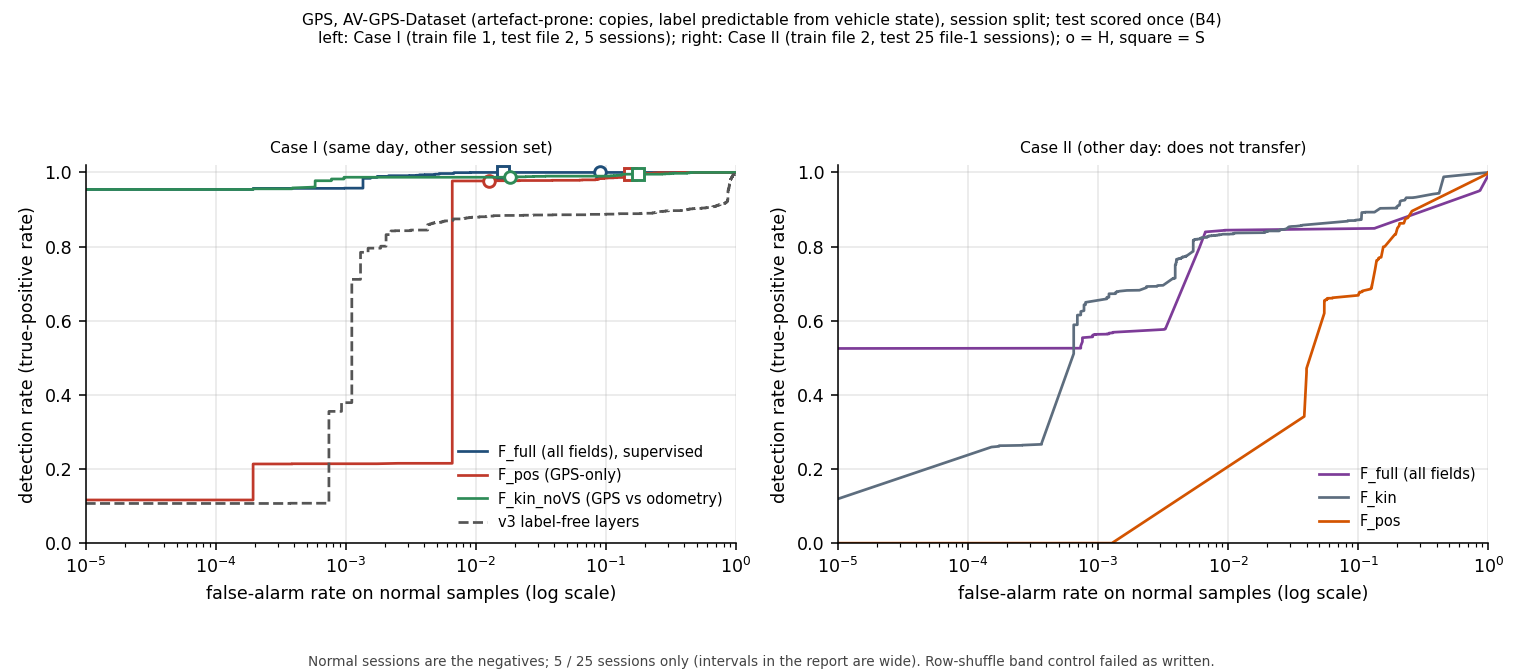

The table this chart was drawn from, first rows:
panel, curve, kind, fpr, tpr
0, F_full (all fields), supervised, curve, 1e-05, 0.9541
0, F_full (all fields), supervised, curve, 1.059560179277617e-05, 0.9541
0, F_full (all fields), supervised, curve, 1.1226677735108135e-05, 0.9541
0, F_full (all fields), supervised, curve, 1.1895340673703208e-05, 0.9541
0, F_full (all fields), supervised, curve, 1.2603829296797274e-05, 0.9541
0, F_full (all fields), supervised, curve, 1.3354515629299001e-05, 0.9541
0, F_full (all fields), supervised, curve, 1.414991297434576e-05, 0.9541
0, F_full (all fields), supervised, curve, 1.4992684327860471e-05, 0.9541
0, F_full (all fields), supervised, curve, 1.588565129428053e-05, 0.9541
0, F_full (all fields), supervised, curve, 1.6831803533309584e-05, 0.9541
0, F_full (all fields), supervised, curve, 1.7834308769319092e-05, 0.9541
0, F_full (all fields), supervised, curve, 1.8896523396912115e-05, 0.9541
0, F_full (all fields), supervised, curve, 2.0022003718155845e-05, 0.9541
0, F_full (all fields), supervised, curve, 2.121451784910632e-05, 0.9541
0, F_full (all fields), supervised, curve, 2.2478058335487252e-05, 0.9541
0, F_full (all fields), supervised, curve, 2.3816855519761608e-05, 0.9541
0, F_full (all fields), supervised, curve, 2.523539170434766e-05, 0.9541
0, F_full (all fields), supervised, curve, 2.6738416158399493e-05, 0.9541
0, F_full (all fields), supervised, curve, 2.833096101839324e-05, 0.9541
0, F_full (all fields), supervised, curve, 3.001835813575592e-05, 0.9541
0, F_full (all fields), supervised, curve, 3.180625692794119e-05, 0.9541
0, F_full (all fields), supervised, curve, 3.370064329271932e-05, 0.9541
0, F_full (all fields), supervised, curve, 3.5707859649004625e-05, 0.9541
0, F_full (all fields), supervised, curve, 3.783462617131933e-05, 0.9541
0, F_full (all fields), supervised, curve, 4.008806328898465e-05, 0.9541
0, F_full (all fields), supervised, curve, 4.2475715525369026e-05, 0.9541
0, F_full (all fields), supervised, curve, 4.5005576757004976e-05, 0.9541
0, F_full (all fields), supervised, curve, 4.7686116977144744e-05, 0.9541
0, F_full (all fields), supervised, curve, 5.0526310653356795e-05, 0.9541
0, F_full (all fields), supervised, curve, 5.35356667741073e-05, 0.9541
0, F_full (all fields), supervised, curve, 5.672426068491978e-05, 0.9541
0, F_full (all fields), supervised, curve, 6.0102767820703876e-05, 0.9541
0, F_full (all fields), supervised, curve, 6.368249944718586e-05, 0.9541
0, F_full (all fields), supervised, curve, 6.7475440531107e-05, 0.9541
0, F_full (all fields), supervised, curve, 7.149428986597576e-05, 0.9541
0, F_full (all fields), supervised, curve, 7.57525025877192e-05, 0.9541
0, F_full (all fields), supervised, curve, 8.026433522257174e-05, 0.9541
0, F_full (all fields), supervised, curve, 8.504489341802686e-05, 0.9541
0, F_full (all fields), supervised, curve, 9.011018251665018e-05, 0.9541
0, F_full (all fields), supervised, curve, 9.547716114208066e-05, 0.9541
0, F_full (all fields), supervised, curve, 0.0001012, 0.9541
0, F_full (all fields), supervised, curve, 0.0001072, 0.9541
0, F_full (all fields), supervised, curve, 0.0001136, 0.9541
0, F_full (all fields), supervised, curve, 0.0001203, 0.9541
0, F_full (all fields), supervised, curve, 0.0001275, 0.9541
0, F_full (all fields), supervised, curve, 0.0001351, 0.9541
0, F_full (all fields), supervised, curve, 0.0001431, 0.9541
0, F_full (all fields), supervised, curve, 0.0001517, 0.9541
0, F_full (all fields), supervised, curve, 0.0001607, 0.9541
0, F_full (all fields), supervised, curve, 0.0001703, 0.9541
0, F_full (all fields), supervised, curve, 0.0001804, 0.9541
0, F_full (all fields), supervised, curve, 0.0001912, 0.9541
0, F_full (all fields), supervised, curve, 0.0002026, 0.957
0, F_full (all fields), supervised, curve, 0.0002146, 0.957
0, F_full (all fields), supervised, curve, 0.0002274, 0.957
0, F_full (all fields), supervised, curve, 0.0002409, 0.957
0, F_full (all fields), supervised, curve, 0.0002553, 0.957
0, F_full (all fields), supervised, curve, 0.0002705, 0.957
0, F_full (all fields), supervised, curve, 0.0002866, 0.957
0, F_full (all fields), supervised, curve, 0.0003037, 0.957
... 1,346 more rows
